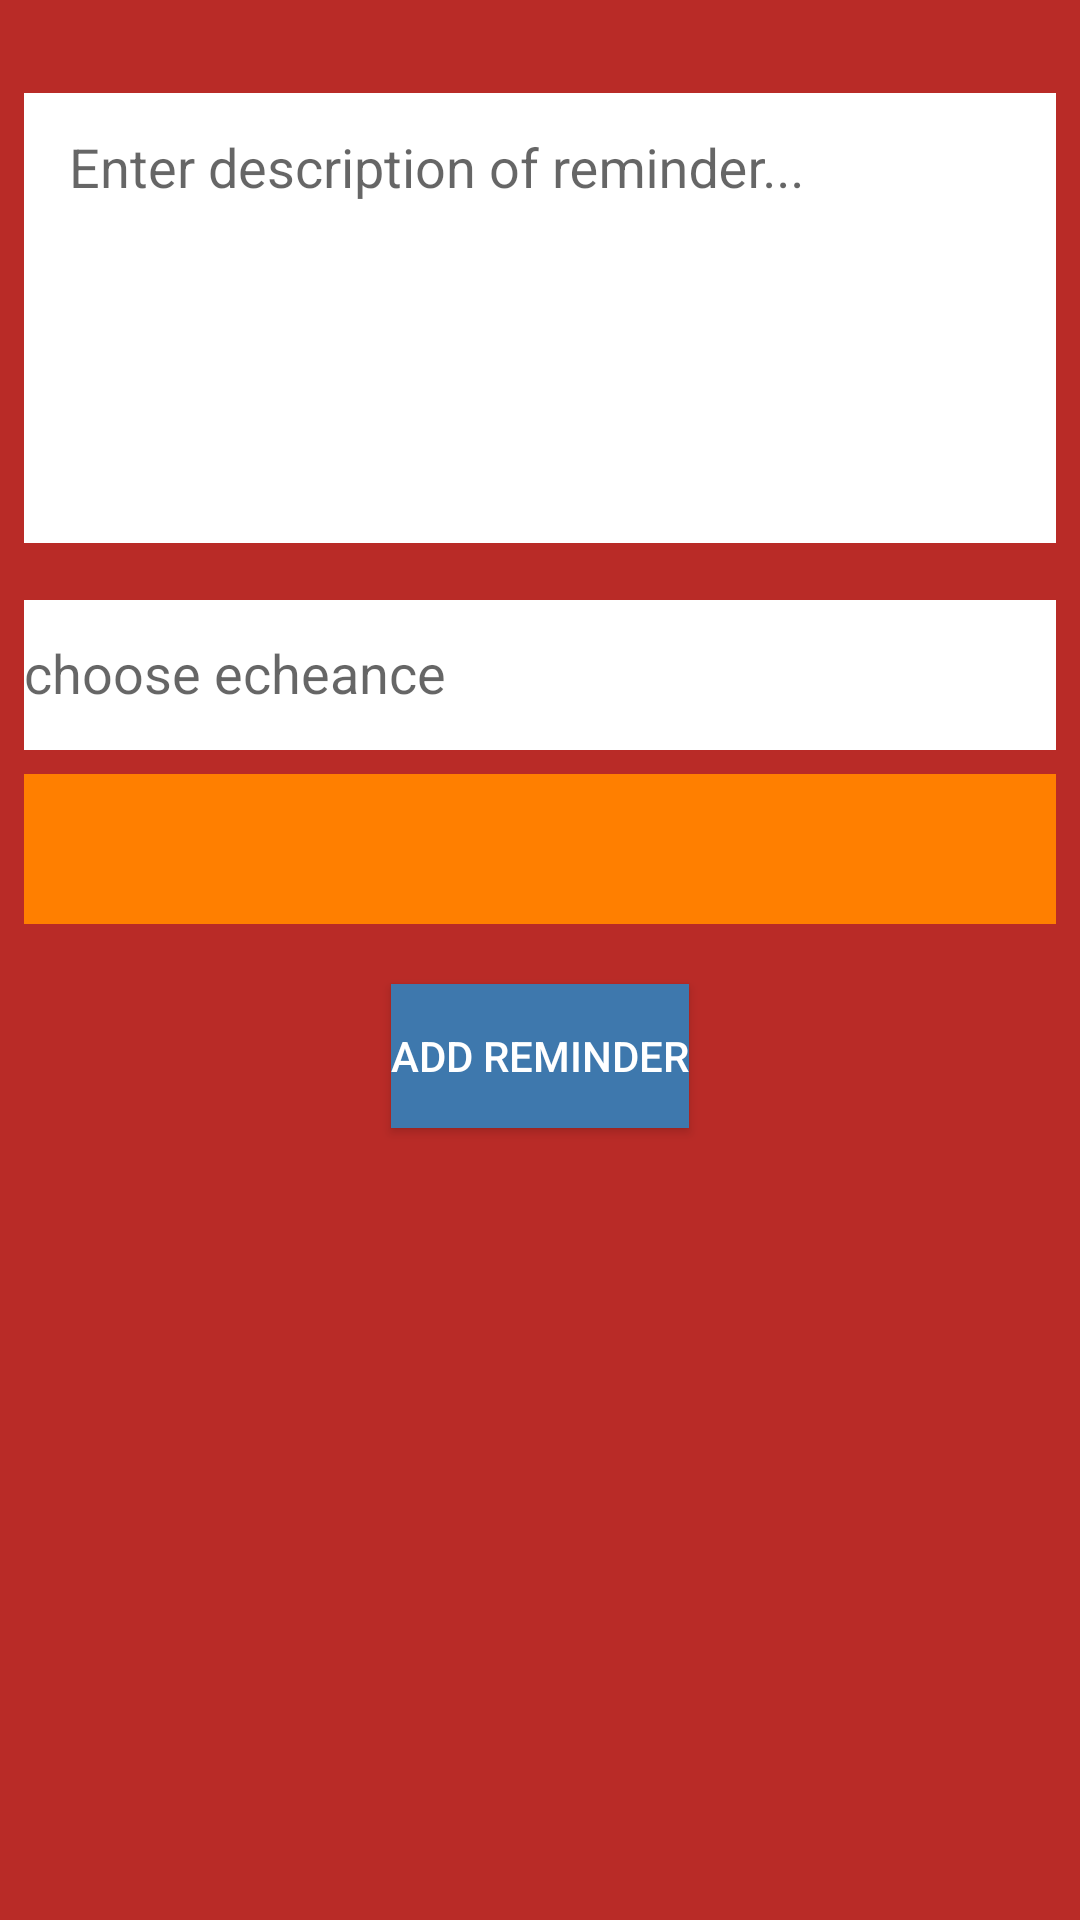

Android layout source for this screen:
<!-- AndroidManifest.xml: application theme AppTheme -->
<!-- res/layout/activity_create_note.xml -->
<?xml version="1.0" encoding="utf-8"?>
<RelativeLayout xmlns:android="http://schemas.android.com/apk/res/android"
    xmlns:app="http://schemas.android.com/apk/res-auto"
    xmlns:tools="http://schemas.android.com/tools"
    android:layout_width="match_parent"
    android:layout_height="match_parent"
    tools:context=".CreateNoteActivity">

    <android.support.design.widget.TextInputLayout
        android:id="@+id/new_note_text_layout"
        android:layout_width="match_parent"
        android:layout_height="wrap_content"
        android:layout_marginEnd="8dp"
        android:layout_marginLeft="8dp"
        android:layout_marginRight="8dp"
        android:layout_marginStart="8dp"
        android:layout_marginTop="20dp"
        app:layout_constraintLeft_toLeftOf="parent"
        app:layout_constraintRight_toRightOf="parent"
        app:layout_constraintTop_toTopOf="parent">

        <EditText
            android:id="@+id/new_note_text_field"
            android:layout_width="match_parent"
            android:layout_height="150dp"
            android:gravity="top"
            android:hint="Enter description of reminder..."
            android:background="@color/white"
            android:inputType="textMultiLine"
            android:overScrollMode="always"
            android:padding="15dp"
            android:scrollbarStyle="insideInset"
            android:scrollbars="vertical" />

    </android.support.design.widget.TextInputLayout>
    <android.support.design.widget.TextInputLayout
        android:id="@+id/new_note_echeance_layout"
        android:layout_width="match_parent"
        android:layout_height="wrap_content"
        android:layout_below="@+id/new_note_text_layout"
        android:layout_marginEnd="8dp"
        android:layout_marginLeft="8dp"
        android:layout_marginRight="8dp"
        android:layout_marginStart="8dp"
        android:layout_marginTop="8dp">
        <EditText
            android:layout_width="match_parent"
            android:layout_height="50dp"
            android:id="@+id/add_echeance"
            android:inputType="none"
            android:clickable="true"
            android:background="@color/white"
            android:focusable="false"
            android:hint="choose echeance"/>
    </android.support.design.widget.TextInputLayout>
    
        
        
        
        
        
        
        
        
        


        
            
            
            
            
            
            
            
    
    <android.support.design.widget.TextInputLayout
        android:id="@+id/new_note_color_layout"
        android:layout_width="match_parent"
        android:layout_height="wrap_content"
        android:layout_below="@+id/new_note_echeance_layout"
        android:layout_marginEnd="8dp"
        android:layout_marginLeft="8dp"
        android:layout_marginRight="8dp"
        android:layout_marginStart="8dp"
        android:layout_marginTop="8dp">


        <Spinner android:id="@+id/colors_spinner"
            android:layout_width="match_parent"
            android:layout_height="50dp"
            android:background="@color/ORANGE"
        />
    </android.support.design.widget.TextInputLayout>
    <Button
        android:layout_width="wrap_content"
        android:layout_height="wrap_content"
        android:id="@+id/add_note_button"
        android:layout_below="@id/new_note_color_layout"
        android:layout_centerHorizontal="true"
        android:layout_marginTop="20dp"
        android:text="Add Reminder"
        android:textColor="@color/white"
        android:background="@color/colorAccent"/>

</RelativeLayout>
<!-- resources referenced by this layout -->
<resources>
  <color name="ORANGE">#FF7F00</color>
  <color name="colorAccent">#3e78ad</color>
  <color name="white">#ffff</color>
  <style name="AppTheme" parent="Theme.AppCompat.Light.DarkActionBar">
          
          <item name="colorPrimary">@color/colorPrimary</item>
          <item name="colorPrimaryDark">@color/colorPrimaryDark</item>
          <item name="colorAccent">@color/colorAccent</item>
          <item name="android:windowBackground">@color/colorWindowBackGround</item>
      </style>
  <color name="colorPrimary">#81131e</color>
  <color name="colorPrimaryDark">#b92b27</color>
  <color name="colorWindowBackGround">#b92b27</color>
</resources>
